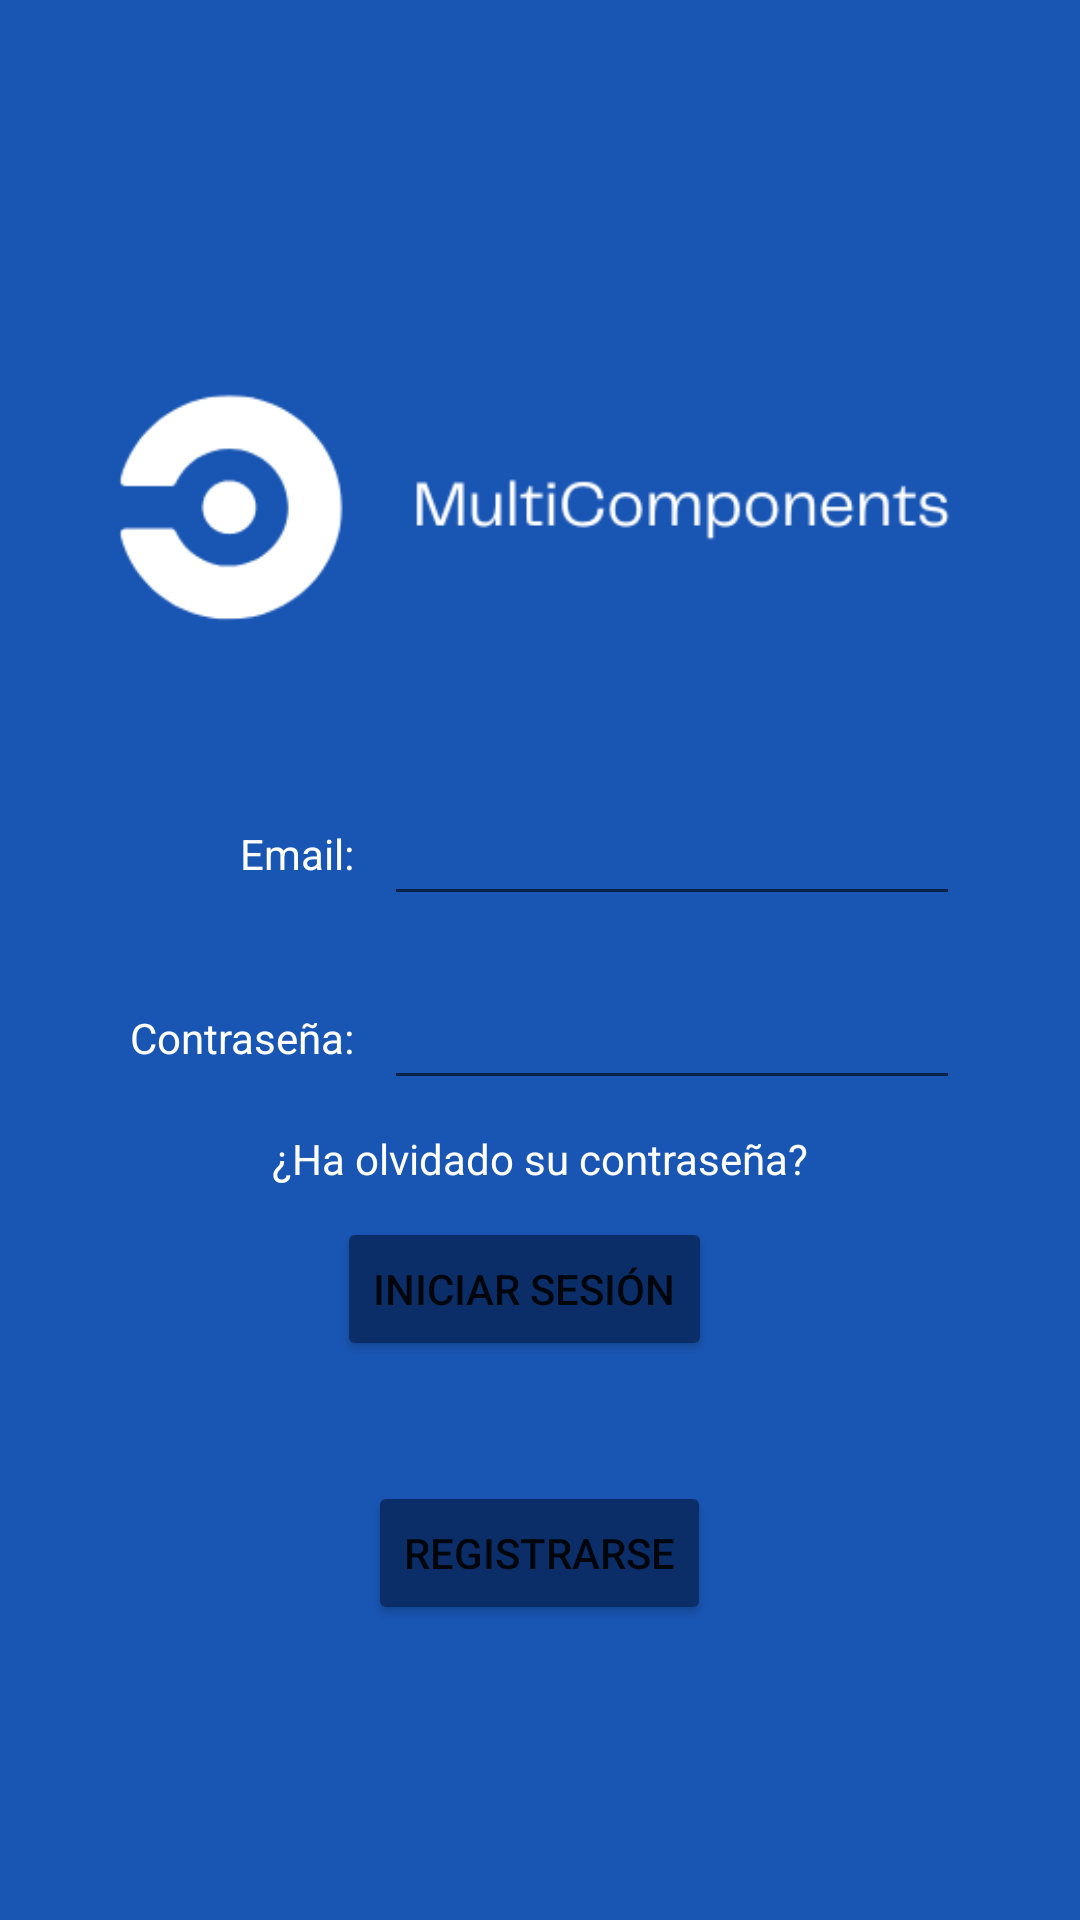

Produce the Android XML layout that renders to this screen, including the resource entries it uses.
<!-- AndroidManifest.xml: application theme Theme.ProyectoFinalMultiComponents -->
<!-- res/layout/activity_login.xml -->
<?xml version="1.0" encoding="utf-8"?>
<LinearLayout
        xmlns:android="http://schemas.android.com/apk/res/android"
        xmlns:tools="http://schemas.android.com/tools"
        xmlns:app="http://schemas.android.com/apk/res-auto"
        android:layout_width="match_parent"
        android:layout_height="match_parent"
        tools:context=".login.Login"
    android:orientation="vertical"
    android:gravity="center"
    android:background="#1956b4"

          >

 <ImageView
     android:layout_width="match_parent"
     android:layout_height="wrap_content"
     android:layout_marginLeft="15dp"
     android:src="@drawable/multicomponentes2"
     android:layout_gravity="center"
     />
    <LinearLayout
            android:orientation="horizontal"
            android:layout_width="match_parent"
            android:layout_height="wrap_content" android:layout_marginTop="20dp" android:gravity="center"
            android:paddingRight="40dp">
        <TextView
                android:text="@string/labelEmail"
                android:layout_width="0dp"
                android:layout_height="wrap_content" android:id="@+id/tvLabelEmailLogin"
                android:textAlignment="viewEnd" android:textSize="14sp" android:paddingRight="10dp"
                android:layout_weight="0.4"
            android:textColor="@color/white"

            />
        <EditText
                android:layout_width="0dp"
                android:layout_height="wrap_content"
                android:inputType="textEmailAddress"
                android:ems="10"
                android:id="@+id/etEmailLogin"
                tools:ignore="TouchTargetSizeCheck,SpeakableTextPresentCheck" android:layout_weight="0.6"/>
    </LinearLayout>
    <LinearLayout
            android:orientation="horizontal"
            android:layout_width="match_parent"
            android:layout_height="wrap_content" android:gravity="center" android:paddingRight="40dp"
            android:layout_marginTop="20dp">
        <TextView
                android:text="Contraseña:"
                android:layout_width="0dp"
                android:layout_height="wrap_content" android:id="@+id/tvLabelPasswordLogin" android:textAlignment="viewEnd"
                android:textSize="14sp"
            android:paddingRight="10dp"
            android:layout_weight="0.4"
            android:textColor="@color/white"
            />
        <EditText
                android:layout_width="0dp"
                android:layout_height="wrap_content"
                android:inputType="textPassword"
                android:ems="10"
                android:id="@+id/etPasswordLogin" tools:ignore="TouchTargetSizeCheck,SpeakableTextPresentCheck"
                android:layout_weight="0.6"/>
    </LinearLayout>
    <TextView
        android:layout_width="match_parent"
        android:layout_height="wrap_content"
        android:id="@+id/tvOlvideContraseña"
        android:text="@string/forgot"
        android:textAlignment="center"
        android:layout_marginTop="10dp" android:clickable="true"
        tools:ignore="TouchTargetSizeCheck"
        android:onClick="olvideContraseña"
        android:textColor="@color/white"
        />
    <Button
        android:layout_width="wrap_content"
        android:layout_height="wrap_content"
        android:id="@+id/btnLogin"
        android:text="@string/log_in"
        android:textSize="14sp"
        android:layout_marginTop="10dp"
        android:layout_marginRight="5dp"
        android:backgroundTint="?attr/colorPrimaryVariant"
        android:onClick="iniciarSesión"/>


        <Button
                android:text="@string/register"
                android:layout_width="wrap_content"
                android:layout_height="wrap_content"
            android:id="@+id/btnRegistrarse"
            android:textSize="14sp"
            android:layout_marginTop="40dp"
            android:backgroundTint="?attr/colorPrimaryVariant"
            android:onClick="registrarse"/>


</LinearLayout>
<!-- resources referenced by this layout -->
<resources>
  <color name="white">#FFFFFFFF</color>
  <!-- drawable multicomponentes2: png bitmap (drawable, 10914 bytes) -->
  <string name="forgot">¿Ha olvidado su contraseña?</string>
  <string name="labelEmail">Email:</string>
  <string name="log_in">Iniciar Sesión</string>
  <string name="register">Registrarse</string>
  <style name="Theme.ProyectoFinalMultiComponents" parent="Theme.MaterialComponents.DayNight.DarkActionBar">
          
          <item name="colorPrimary">#1956b4</item>
          <item name="colorPrimaryVariant">#0B2E69</item>
          <item name="colorOnPrimary">@color/white</item>
          
          <item name="colorSecondary">@color/teal_200</item>
          <item name="colorSecondaryVariant">@color/teal_700</item>
          <item name="colorOnSecondary">@color/black</item>
          
          <item name="android:statusBarColor" tools:targetApi="l">?attr/colorPrimaryVariant</item>
          
      </style>
  <color name="teal_200">#FF03DAC5</color>
  <color name="teal_700">#FF018786</color>
  <color name="black">#FF000000</color>
</resources>
